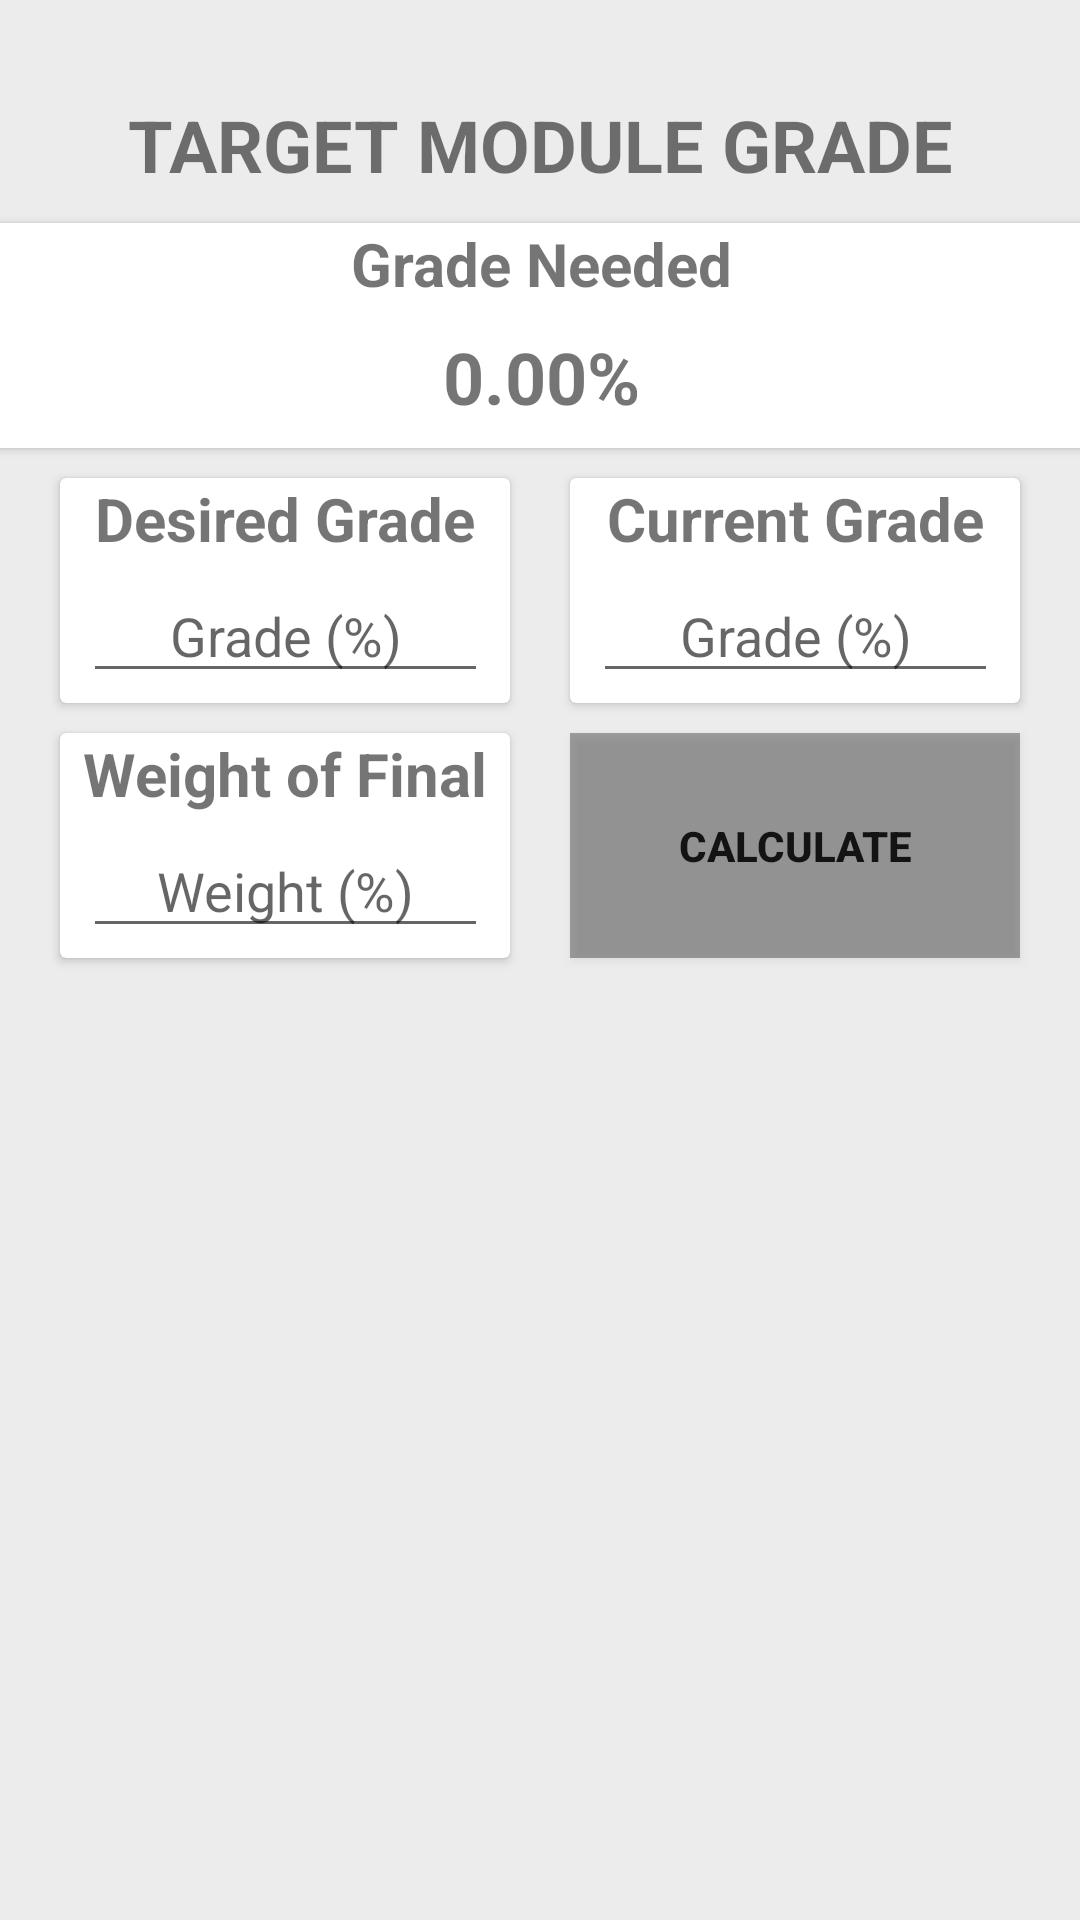

Reconstruct the res/layout file that produces this screen, plus the resources it refers to.
<!-- AndroidManifest.xml: application theme AppTheme -->
<!-- res/layout/fragment2.xml -->
<?xml version="1.0" encoding="utf-8"?>
<androidx.constraintlayout.widget.ConstraintLayout xmlns:android="http://schemas.android.com/apk/res/android"
    xmlns:app="http://schemas.android.com/apk/res-auto"
    xmlns:tools="http://schemas.android.com/tools"
    android:layout_width="match_parent"
    android:layout_height="match_parent"
    android:background="#ECECEC"
    tools:context=".GradeCalcActivity"
    android:orientation="vertical">

    <androidx.core.widget.NestedScrollView
        android:layout_width="match_parent"
        android:layout_height="match_parent"
        android:fillViewport="true"
        app:layout_constraintBottom_toBottomOf="parent"
        app:layout_constraintEnd_toEndOf="parent"
        app:layout_constraintStart_toStartOf="parent"
        app:layout_constraintTop_toTopOf="parent" >

        <androidx.constraintlayout.widget.ConstraintLayout
            android:layout_width="match_parent"
            android:layout_height="wrap_content"
            android:orientation="vertical">

            <Button
                android:id="@+id/targetGradeBTN"
                android:layout_width="150dp"
                android:layout_height="75dp"
                android:layout_marginTop="10dp"
                android:layout_marginBottom="10dp"
                android:background="#55000000"
                android:onClick="calculateTargetGrade"
                android:text="CALCULATE"
                android:textAlignment="center"
                android:textStyle="bold"
                app:layout_constraintBottom_toBottomOf="parent"
                app:layout_constraintEnd_toEndOf="parent"
                app:layout_constraintHorizontal_bias="0.5"
                app:layout_constraintStart_toEndOf="@+id/cardView10"
                app:layout_constraintTop_toBottomOf="@+id/cardView7"
                app:layout_constraintVertical_bias="0.0" />

            <TextView
                android:id="@+id/targetModuleGradeTitleTXT"
                android:layout_width="wrap_content"
                android:layout_height="wrap_content"
                android:layout_marginTop="32dp"
                android:text="TARGET MODULE GRADE"
                android:textSize="24sp"
                android:textStyle="bold"
                app:layout_constraintEnd_toEndOf="parent"
                app:layout_constraintStart_toStartOf="parent"
                app:layout_constraintTop_toTopOf="parent" />

            <androidx.cardview.widget.CardView
                android:id="@+id/cardView9"
                android:layout_width="375dp"
                android:layout_height="75dp"
                android:layout_marginTop="10dp"
                app:layout_constraintEnd_toEndOf="parent"
                app:layout_constraintStart_toStartOf="parent"
                app:layout_constraintTop_toBottomOf="@+id/targetModuleGradeTitleTXT">

                <androidx.constraintlayout.widget.ConstraintLayout
                    android:layout_width="match_parent"
                    android:layout_height="match_parent">

                    <TextView
                        android:id="@+id/gradeNeededTitleTXT"
                        android:layout_width="wrap_content"
                        android:layout_height="wrap_content"
                        android:text="Grade Needed"
                        android:textSize="20sp"
                        android:textStyle="bold"
                        app:layout_constraintEnd_toEndOf="parent"
                        app:layout_constraintStart_toStartOf="parent"
                        app:layout_constraintTop_toTopOf="parent" />

                    <TextView
                        android:id="@+id/gradeNeededTXT"
                        android:layout_width="wrap_content"
                        android:layout_height="wrap_content"
                        android:text="0.00%"
                        android:textSize="24sp"
                        android:textStyle="bold"
                        app:layout_constraintBottom_toBottomOf="parent"
                        app:layout_constraintEnd_toEndOf="parent"
                        app:layout_constraintStart_toStartOf="parent"
                        app:layout_constraintTop_toBottomOf="@+id/gradeNeededTitleTXT" />

                </androidx.constraintlayout.widget.ConstraintLayout>
            </androidx.cardview.widget.CardView>

            <androidx.cardview.widget.CardView
                android:id="@+id/cardView8"
                android:layout_width="150dp"
                android:layout_height="75dp"
                android:layout_marginTop="10dp"
                app:layout_constraintEnd_toStartOf="@+id/cardView7"
                app:layout_constraintHorizontal_bias="0.5"
                app:layout_constraintStart_toStartOf="parent"
                app:layout_constraintTop_toBottomOf="@+id/cardView9">

                <androidx.constraintlayout.widget.ConstraintLayout
                    android:layout_width="match_parent"
                    android:layout_height="match_parent">

                    <TextView
                        android:id="@+id/desiredGradeTXT"
                        android:layout_width="wrap_content"
                        android:layout_height="wrap_content"
                        android:text="Desired Grade"
                        android:textAlignment="center"
                        android:textSize="20sp"
                        android:textStyle="bold"
                        app:layout_constraintEnd_toEndOf="parent"
                        app:layout_constraintStart_toStartOf="parent"
                        app:layout_constraintTop_toTopOf="parent" />

                    <EditText
                        android:id="@+id/desiredGradeET"
                        android:layout_width="135dp"
                        android:layout_height="wrap_content"
                        android:ems="10"
                        android:hint="Grade (%)"
                        android:inputType="numberDecimal"
                        android:textAlignment="center"
                        app:layout_constraintBottom_toBottomOf="parent"
                        app:layout_constraintEnd_toEndOf="parent"
                        app:layout_constraintStart_toStartOf="parent"
                        app:layout_constraintTop_toBottomOf="@+id/desiredGradeTXT" />

                </androidx.constraintlayout.widget.ConstraintLayout>
            </androidx.cardview.widget.CardView>

            <androidx.cardview.widget.CardView
                android:id="@+id/cardView7"
                android:layout_width="150dp"
                android:layout_height="75dp"
                android:layout_marginTop="10dp"
                app:layout_constraintEnd_toEndOf="parent"
                app:layout_constraintHorizontal_bias="0.5"
                app:layout_constraintStart_toEndOf="@+id/cardView8"
                app:layout_constraintTop_toBottomOf="@+id/cardView9">

                <androidx.constraintlayout.widget.ConstraintLayout
                    android:layout_width="match_parent"
                    android:layout_height="match_parent">

                    <TextView
                        android:id="@+id/currentGradeTXT"
                        android:layout_width="wrap_content"
                        android:layout_height="wrap_content"
                        android:text="Current Grade"
                        android:textAlignment="center"
                        android:textSize="20sp"
                        android:textStyle="bold"
                        app:layout_constraintEnd_toEndOf="parent"
                        app:layout_constraintStart_toStartOf="parent"
                        app:layout_constraintTop_toTopOf="parent" />

                    <EditText
                        android:id="@+id/currentGradeET"
                        android:layout_width="135dp"
                        android:layout_height="wrap_content"
                        android:ems="10"
                        android:hint="Grade (%)"
                        android:inputType="numberDecimal"
                        android:textAlignment="center"
                        app:layout_constraintBottom_toBottomOf="parent"
                        app:layout_constraintEnd_toEndOf="parent"
                        app:layout_constraintStart_toStartOf="parent"
                        app:layout_constraintTop_toBottomOf="@+id/currentGradeTXT" />

                </androidx.constraintlayout.widget.ConstraintLayout>
            </androidx.cardview.widget.CardView>

            <androidx.cardview.widget.CardView
                android:id="@+id/cardView10"
                android:layout_width="150dp"
                android:layout_height="75dp"
                android:layout_marginTop="10dp"
                android:layout_marginBottom="10dp"
                app:layout_constraintBottom_toBottomOf="parent"
                app:layout_constraintEnd_toStartOf="@+id/targetGradeBTN"
                app:layout_constraintHorizontal_bias="0.5"
                app:layout_constraintStart_toStartOf="parent"
                app:layout_constraintTop_toBottomOf="@+id/cardView8"
                app:layout_constraintVertical_bias="0.0">

                <androidx.constraintlayout.widget.ConstraintLayout
                    android:layout_width="match_parent"
                    android:layout_height="match_parent">

                    <TextView
                        android:id="@+id/weightOfFinalTXT"
                        android:layout_width="wrap_content"
                        android:layout_height="wrap_content"
                        android:text="Weight of Final"
                        android:textAlignment="center"
                        android:textSize="20sp"
                        android:textStyle="bold"
                        app:layout_constraintEnd_toEndOf="parent"
                        app:layout_constraintStart_toStartOf="parent"
                        app:layout_constraintTop_toTopOf="parent" />

                    <EditText
                        android:id="@+id/weightOfFinalET"
                        android:layout_width="135dp"
                        android:layout_height="wrap_content"
                        android:ems="10"
                        android:hint="Weight (%)"
                        android:inputType="numberDecimal"
                        android:textAlignment="center"
                        app:layout_constraintBottom_toBottomOf="parent"
                        app:layout_constraintEnd_toEndOf="parent"
                        app:layout_constraintStart_toStartOf="parent"
                        app:layout_constraintTop_toBottomOf="@+id/weightOfFinalTXT" />

                </androidx.constraintlayout.widget.ConstraintLayout>
            </androidx.cardview.widget.CardView>

        </androidx.constraintlayout.widget.ConstraintLayout>
    </androidx.core.widget.NestedScrollView>
</androidx.constraintlayout.widget.ConstraintLayout>
<!-- resources referenced by this layout -->
<resources>
  <style name="AppTheme" parent="Theme.AppCompat.Light.NoActionBar">
          
          <item name="colorPrimary">@color/colorPrimary</item>
          <item name="colorPrimaryDark">@color/colorPrimaryDark</item>
          <item name="colorAccent">@color/colorAccent</item>
      </style>
  <color name="colorPrimary">#665F5F5F</color>
  <color name="colorPrimaryDark">#2d2d2d</color>
  <color name="colorAccent">#D8195E</color>
</resources>
